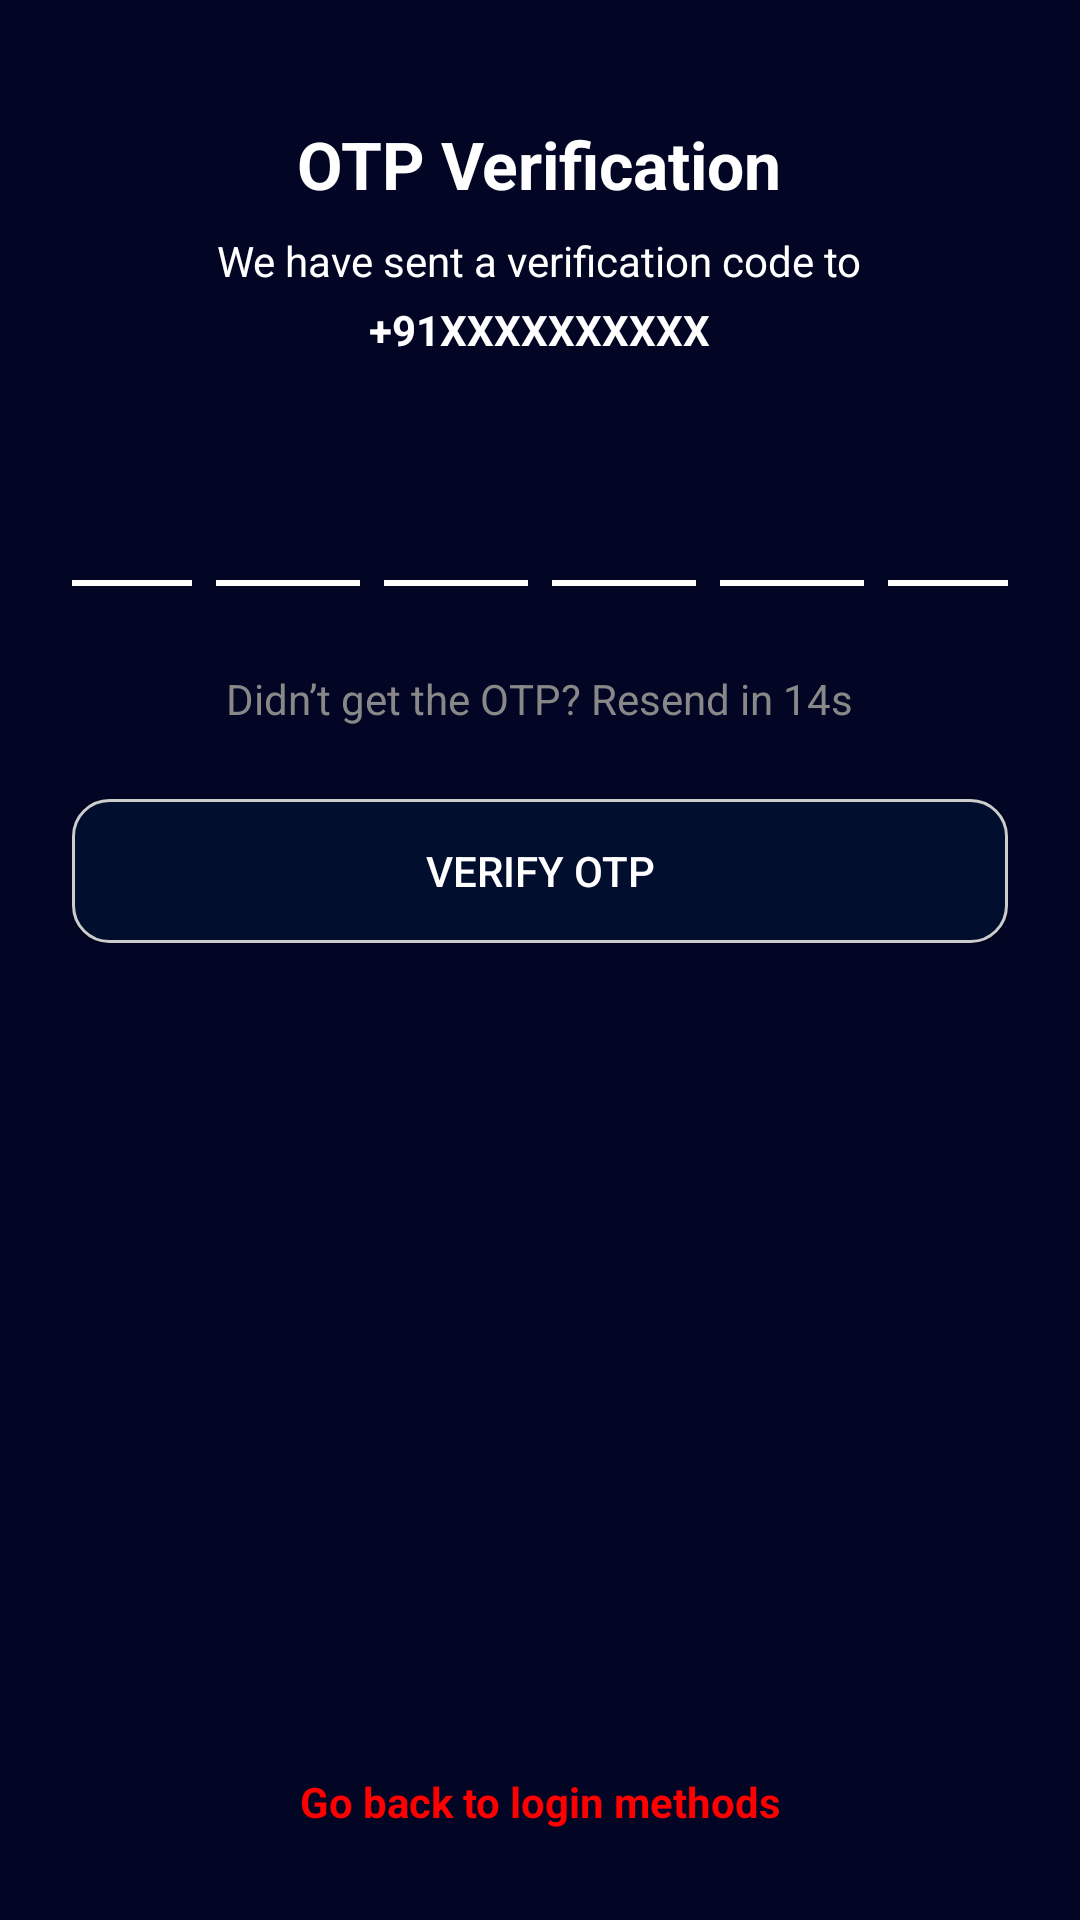

Write the Android layout XML for this screen, with the resource values it uses.
<!-- AndroidManifest.xml: application theme Theme.CancerPrediction -->
<!-- res/layout/activity_otp.xml -->
<?xml version="1.0" encoding="utf-8"?>
<RelativeLayout xmlns:android="http://schemas.android.com/apk/res/android"
    xmlns:tools="http://schemas.android.com/tools"
    android:id="@+id/main"
    android:layout_width="match_parent"
    android:layout_height="match_parent"
    android:background="#020524"
    tools:context=".OtpActivity">

    
    <TextView
        android:id="@+id/go_back_text"
        android:layout_width="match_parent"
        android:layout_height="wrap_content"
        android:layout_alignParentBottom="true"
        android:layout_margin="30dp"
        android:gravity="center"
        android:text="Go back to login methods"
        android:textColor="#FF0000"
        android:textStyle="bold" />

    <ScrollView
        android:id="@+id/otp_scroll"
        android:layout_width="match_parent"
        android:layout_height="match_parent"
        android:layout_above="@id/go_back_text">

        <LinearLayout
            android:orientation="vertical"
            android:padding="24dp"
            android:gravity="center_horizontal"
            android:layout_width="match_parent"
            android:layout_height="wrap_content">

            <TextView
                android:text="OTP Verification"
                android:textSize="22sp"
                android:textStyle="bold"
                android:layout_marginTop="16dp"
                android:layout_width="wrap_content"
                android:layout_height="wrap_content"
                android:textColor="@color/white"/>

            <TextView
                android:text="We have sent a verification code to"
                android:layout_marginTop="8dp"
                android:textColor="@color/white"
                android:layout_width="wrap_content"
                android:layout_height="wrap_content" />

            <TextView
                android:id="@+id/phone_number"
                android:text="+91XXXXXXXXXX"
                android:textStyle="bold"
                android:layout_marginTop="4dp"
                android:textColor="@color/white"
                android:layout_width="wrap_content"
                android:layout_height="wrap_content" />

            <LinearLayout
                android:layout_marginTop="24dp"
                android:gravity="center"
                android:orientation="horizontal"
                android:layout_width="wrap_content"
                android:layout_height="wrap_content">

                
                <EditText android:id="@+id/otp1" android:layout_width="48dp" android:layout_height="48dp"
                    android:layout_margin="4dp" android:inputType="number"
                    android:background="@drawable/underline_white" android:textColor="@color/white" android:maxLength="1"
                    android:gravity="center" android:textSize="18sp" />

                <EditText android:id="@+id/otp2" android:layout_width="48dp" android:layout_height="48dp"
                    android:layout_margin="4dp" android:inputType="number" android:maxLength="1"
                    android:gravity="center" android:textSize="18sp" android:background="@drawable/underline_white" android:textColor="@color/white"/>

                <EditText android:id="@+id/otp3" android:layout_width="48dp" android:layout_height="48dp"
                    android:layout_margin="4dp" android:inputType="number" android:maxLength="1"
                    android:gravity="center" android:textSize="18sp" android:background="@drawable/underline_white" android:textColor="@color/white"/>

                <EditText android:id="@+id/otp4" android:layout_width="48dp" android:layout_height="48dp"
                    android:layout_margin="4dp" android:inputType="number" android:maxLength="1"
                    android:gravity="center" android:textSize="18sp" android:background="@drawable/underline_white" android:textColor="@color/white"/>

                <EditText android:id="@+id/otp5" android:layout_width="48dp" android:layout_height="48dp"
                    android:layout_margin="4dp" android:inputType="number" android:maxLength="1"
                    android:gravity="center" android:textSize="18sp" android:background="@drawable/underline_white" android:textColor="@color/white"/>

                <EditText android:id="@+id/otp6" android:layout_width="48dp" android:layout_height="48dp"
                    android:layout_margin="4dp" android:inputType="number" android:maxLength="1"
                    android:gravity="center" android:textSize="18sp" android:background="@drawable/underline_white" android:textColor="@color/white"/>
            </LinearLayout>

            <TextView
                android:id="@+id/resend_timer"
                android:text="Didn’t get the OTP? Resend in 14s"
                android:textColor="#888888"
                android:layout_marginTop="24dp"
                android:layout_width="wrap_content"
                android:layout_height="wrap_content"
                android:clickable="true"
                android:focusable="true"/>

            <Button
                android:id="@+id/verifyOtp"
                android:text="Verify OTP"
                android:layout_marginTop="24dp"
                android:layout_width="match_parent"
                android:background="@drawable/button_background"
                android:textColor="@color/white"
                android:layout_height="wrap_content" />
        </LinearLayout>
    </ScrollView>

    <ProgressBar
        android:id="@+id/otpProgress"
        android:layout_width="48dp"
        android:layout_height="48dp"
        android:layout_centerInParent="true"
        android:visibility="gone"
        android:indeterminate="true"
        />

</RelativeLayout>
<!-- resources referenced by this layout -->
<resources>
  <color name="white">#FFFFFFFF</color>
  <!-- drawable button_background (drawable) -->
  <?xml version="1.0" encoding="utf-8"?>
  <shape xmlns:android="http://schemas.android.com/apk/res/android">
      <solid android:color="@color/blueforstatus"/> 
      <corners android:radius="12dp"/> 
      <stroke
          android:width="1dp"
          android:color="#CCCCCC"/> 
  </shape>
  <!-- drawable underline_white (drawable) -->
  <?xml version="1.0" encoding="utf-8"?>
  <layer-list xmlns:android="http://schemas.android.com/apk/res/android">
      
      <item>
          <shape android:shape="rectangle">
              <solid android:color="@android:color/transparent" />
          </shape>
      </item>
  
      
      <item android:bottom="0dp" android:top="46dp"> 
          <shape android:shape="rectangle">
              <size android:height="2dp" />
              <solid android:color="@android:color/white" />
          </shape>
      </item>
  </layer-list>
  <style name="Theme.CancerPrediction" parent="Base.Theme.CancerPrediction" />
  <color name="blueforstatus">#010E2E</color>
  <style name="Base.Theme.CancerPrediction" parent="Theme.AppCompat.Light.NoActionBar">
  
          <item name="android:windowFullscreen">false</item>
          <item name="android:statusBarColor">#030625</item>
  
  
          
  
          
  
  
          
      </style>
</resources>
